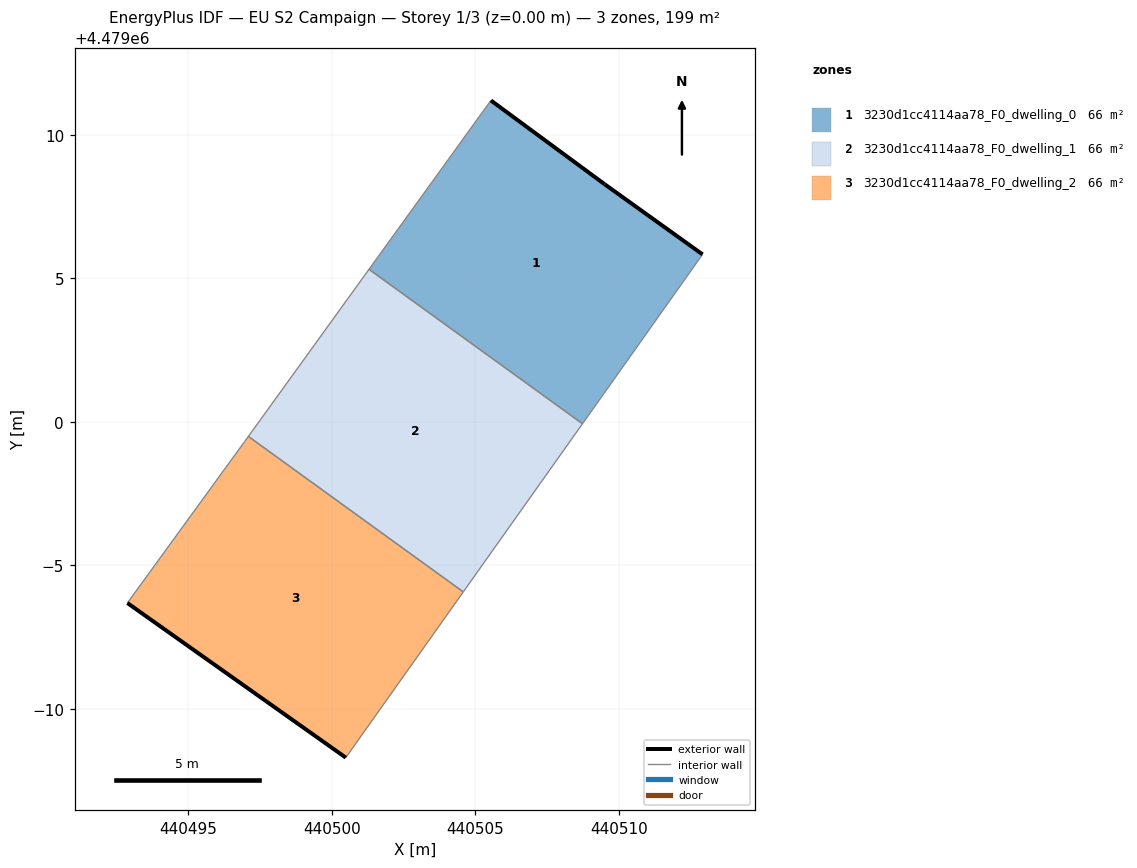
=== STOREY PLAN SPEC (per zone: floor XY polygon, exterior-wall plan segments, windows/doors) ===
zone 1: 3230d1cc4114aa78_F0_dwelling_0  (66.2 m²)
  floor: (440508.73, 4478999.93) (440512.92, 4479005.83) (440509.50, 4479008.28) (440505.54, 4479011.20) (440501.29, 4479005.32)
  exterior wall: (440505.54, 4479011.20) – (440509.50, 4479008.28)  [4.9 m]
  exterior wall: (440509.50, 4479008.28) – (440512.92, 4479005.83)  [4.2 m]
  interior walls: 3
zone 2: 3230d1cc4114aa78_F0_dwelling_1  (66.2 m²)
  floor: (440504.58, 4478994.07) (440508.73, 4478999.93) (440501.29, 4479005.32) (440497.09, 4478999.49)
  interior walls: 4
zone 3: 3230d1cc4114aa78_F0_dwelling_2  (66.2 m²)
  floor: (440500.48, 4478988.29) (440504.58, 4478994.07) (440497.09, 4478999.49) (440496.96, 4478999.31) (440492.87, 4478993.68)
  exterior wall: (440500.48, 4478988.29) – (440492.87, 4478993.68)  [9.3 m]
  interior walls: 4

=== DERIVED (storey summary) ===
Building: EU S2 Campaign
Storey: 1 of 3  (floor level z = 0.00 m)
Storey gross floor area: 198.6 m²
Zones on this storey: 3
  - 3230d1cc4114aa78_F0_dwelling_0: floor 66.2 m²; exterior wall 9.1 m (27.4 m²); WWR 0.0%
  - 3230d1cc4114aa78_F0_dwelling_1: floor 66.2 m²
  - 3230d1cc4114aa78_F0_dwelling_2: floor 66.2 m²; exterior wall 9.3 m (28.0 m²); WWR 0.0%
Zone adjacency (shared interzone walls):
  - 3230d1cc4114aa78_F0_dwelling_0 ↔ 3230d1cc4114aa78_F0_dwelling_1
  - 3230d1cc4114aa78_F0_dwelling_1 ↔ 3230d1cc4114aa78_F0_dwelling_2